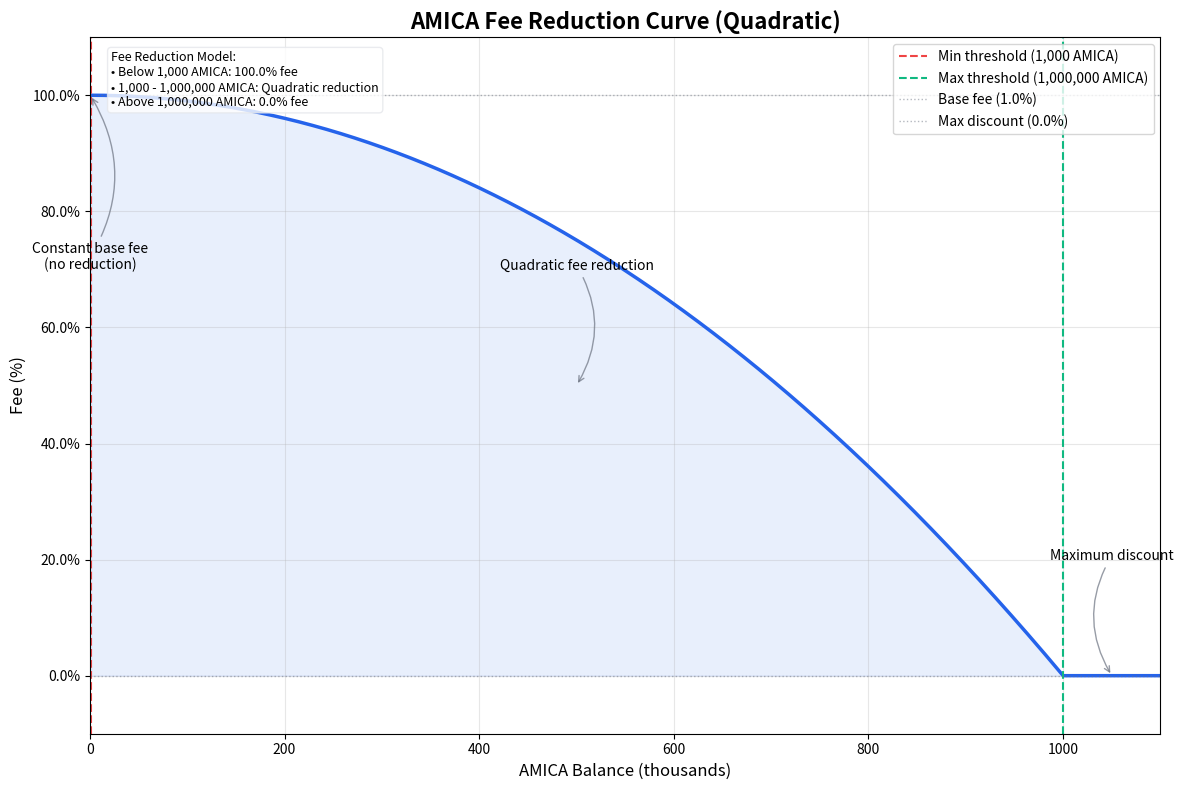

Python code for this plot:
import matplotlib.pyplot as plt
import numpy as np

# Constants from the smart contract
PRECISION = 10**18
MIN_AMICA_FOR_REDUCTION = 1000  # in tokens (1000 ether in contract)
MAX_AMICA_FOR_REDUCTION = 1_000_000  # in tokens (1,000,000 ether in contract)
BASE_FEE = 10000  # 1% (10000 per million)
MAX_DISCOUNTED_FEE = 0  # 0% (0 per million)

def calculate_fee(amica_balance):
    """
    Calculate the fee based on AMICA holdings using the contract's quadratic curve logic
    """
    # If below minimum threshold, return base fee
    if amica_balance < MIN_AMICA_FOR_REDUCTION:
        return BASE_FEE / 10000  # Convert to percentage

    # If at or above maximum threshold, return max discounted fee
    if amica_balance >= MAX_AMICA_FOR_REDUCTION:
        return MAX_DISCOUNTED_FEE / 10000  # Convert to percentage

    # Calculate fee reduction using quadratic curve
    range_val = MAX_AMICA_FOR_REDUCTION - MIN_AMICA_FOR_REDUCTION
    user_position = amica_balance - MIN_AMICA_FOR_REDUCTION

    # Calculate progress (0 to 1)
    progress = user_position / range_val

    # Apply quadratic curve for smoother reduction
    quadratic_progress = progress ** 2

    # Calculate fee interpolation
    fee_range = BASE_FEE - MAX_DISCOUNTED_FEE
    fee_reduction = fee_range * quadratic_progress

    fee = BASE_FEE - fee_reduction
    return fee / 10000  # Convert to percentage

# Generate data points
amica_balances = np.linspace(0, MAX_AMICA_FOR_REDUCTION * 1.1, 1000)
fees = [calculate_fee(balance) for balance in amica_balances]

# Create the plot
plt.figure(figsize=(12, 8))
plt.plot(amica_balances / 1000, fees, linewidth=2.5, color='#2563eb')

# Add vertical lines for thresholds
plt.axvline(x=MIN_AMICA_FOR_REDUCTION / 1000, color='#ef4444', linestyle='--',
            linewidth=1.5, label=f'Min threshold ({MIN_AMICA_FOR_REDUCTION:,} AMICA)')
plt.axvline(x=MAX_AMICA_FOR_REDUCTION / 1000, color='#10b981', linestyle='--',
            linewidth=1.5, label=f'Max threshold ({MAX_AMICA_FOR_REDUCTION:,} AMICA)')

# Add horizontal lines for fee levels
plt.axhline(y=BASE_FEE / 10000, color='#6b7280', linestyle=':',
            linewidth=1, alpha=0.5, label=f'Base fee ({BASE_FEE / 10000}%)')
plt.axhline(y=MAX_DISCOUNTED_FEE / 10000, color='#6b7280', linestyle=':',
            linewidth=1, alpha=0.5, label=f'Max discount ({MAX_DISCOUNTED_FEE / 10000}%)')

# Highlight the quadratic reduction zone
plt.fill_between(amica_balances / 1000, fees, alpha=0.1, color='#2563eb',
                 where=(amica_balances >= MIN_AMICA_FOR_REDUCTION) &
                       (amica_balances <= MAX_AMICA_FOR_REDUCTION))

# Labels and title
plt.xlabel('AMICA Balance (thousands)', fontsize=12)
plt.ylabel('Fee (%)', fontsize=12)
plt.title('AMICA Fee Reduction Curve (Quadratic)', fontsize=16, fontweight='bold')

# Grid
plt.grid(True, alpha=0.3)

# Legend
plt.legend(loc='upper right', fontsize=10)

# Set y-axis limits and format
plt.ylim(-0.1, 1.1)
plt.gca().yaxis.set_major_formatter(plt.FuncFormatter(lambda y, _: '{:.1%}'.format(y)))

# Set x-axis limits
plt.xlim(0, MAX_AMICA_FOR_REDUCTION * 1.1 / 1000)

# Add annotations
# Annotate the curve behavior
plt.annotate('Constant base fee\n(no reduction)',
            xy=(MIN_AMICA_FOR_REDUCTION / 2 / 1000, BASE_FEE / 10000),
            xytext=(MIN_AMICA_FOR_REDUCTION / 2 / 1000, 0.7),
            arrowprops=dict(arrowstyle='->', connectionstyle='arc3,rad=0.3',
                          color='#6b7280', alpha=0.7),
            fontsize=10, ha='center')

plt.annotate('Quadratic fee reduction',
            xy=(MAX_AMICA_FOR_REDUCTION / 2 / 1000, 0.5),
            xytext=(MAX_AMICA_FOR_REDUCTION / 2 / 1000, 0.7),
            arrowprops=dict(arrowstyle='->', connectionstyle='arc3,rad=-0.3',
                          color='#6b7280', alpha=0.7),
            fontsize=10, ha='center')

plt.annotate('Maximum discount',
            xy=(MAX_AMICA_FOR_REDUCTION * 1.05 / 1000, MAX_DISCOUNTED_FEE / 10000),
            xytext=(MAX_AMICA_FOR_REDUCTION * 1.05 / 1000, 0.2),
            arrowprops=dict(arrowstyle='->', connectionstyle='arc3,rad=0.3',
                          color='#6b7280', alpha=0.7),
            fontsize=10, ha='center')

# Add a text box with key information
textstr = '\n'.join([
    'Fee Reduction Model:',
    f'• Below {MIN_AMICA_FOR_REDUCTION:,} AMICA: {BASE_FEE/10000:.1%} fee',
    f'• {MIN_AMICA_FOR_REDUCTION:,} - {MAX_AMICA_FOR_REDUCTION:,} AMICA: Quadratic reduction',
    f'• Above {MAX_AMICA_FOR_REDUCTION:,} AMICA: {MAX_DISCOUNTED_FEE/10000:.1%} fee'
])
props = dict(boxstyle='round', facecolor='white', alpha=0.8, edgecolor='#e5e7eb')
plt.text(0.02, 0.98, textstr, transform=plt.gca().transAxes, fontsize=9,
         verticalalignment='top', bbox=props)

plt.tight_layout()
plt.show()

# Print some example calculations
print("Example Fee Calculations:")
print("-" * 50)
test_balances = [0, 500, 1000, 10000, 100000, 500000, 1000000, 1500000]
for balance in test_balances:
    fee = calculate_fee(balance)
    print(f"AMICA Balance: {balance:>10,} | Fee: {fee:.2%}")
